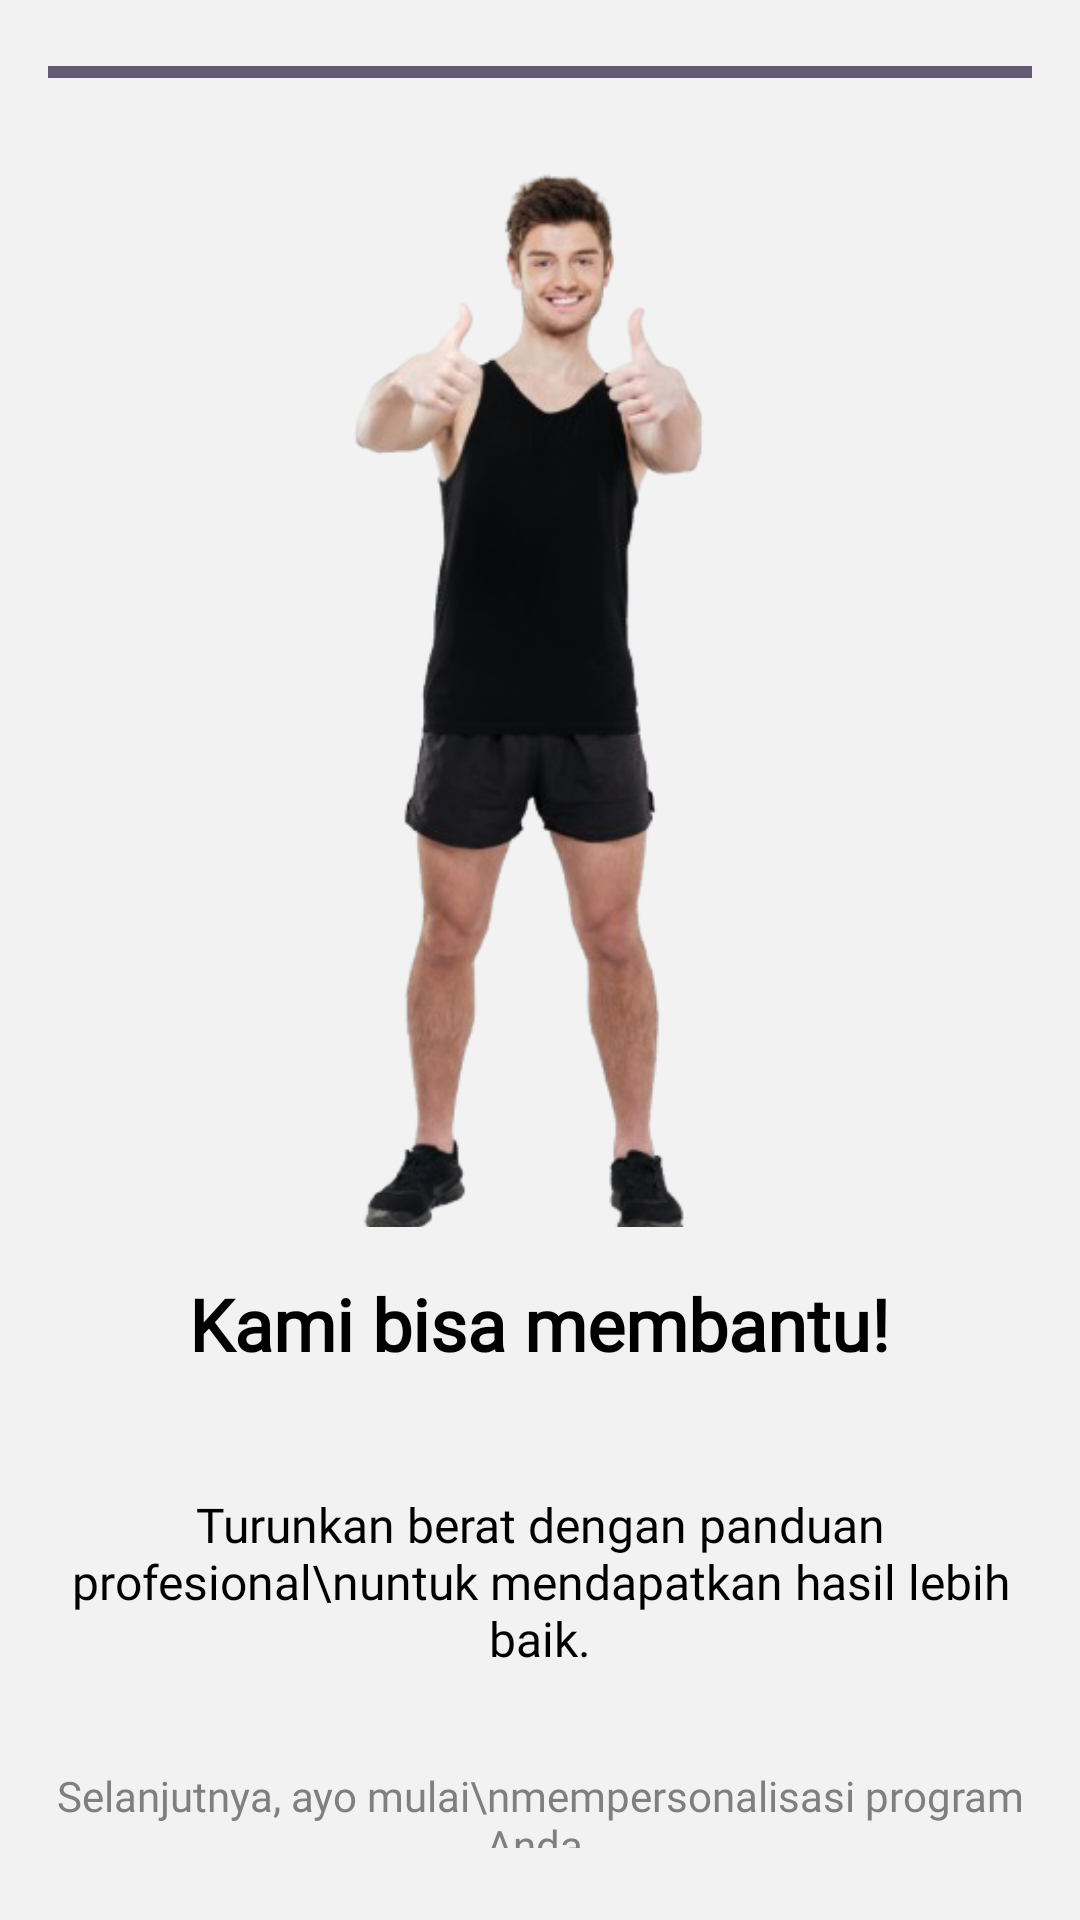

Layout XML and referenced resources for this Android screen:
<!-- AndroidManifest.xml: application theme Theme.UTSAplikasiDiet -->
<!-- res/layout/next.xml -->
<?xml version="1.0" encoding="utf-8"?>
<LinearLayout xmlns:android="http://schemas.android.com/apk/res/android"
    android:layout_width="match_parent"
    android:layout_height="match_parent"
    android:id="@+id/next"
    android:orientation="vertical"
    android:padding="16dp"
    android:background="#F2F2F2">

    <ProgressBar
        android:id="@+id/progressBar"
        style="?android:attr/progressBarStyleHorizontal"
        android:layout_width="match_parent"
        android:layout_height="wrap_content"
        android:progress="100"
        android:layout_marginBottom="16dp"/>

    <ImageView
        android:layout_width="278dp"
        android:layout_height="361dp"
        android:layout_gravity="center_horizontal"
        android:layout_weight="0"
        android:scaleType="centerCrop"
        android:src="@drawable/pose" />

    <TextView
        android:layout_width="wrap_content"
        android:layout_height="wrap_content"
        android:text="Kami bisa membantu!"
        android:fontFamily="@font/poppins_bold"
        android:textSize="24sp"
        android:textStyle="bold"
        android:layout_marginBottom="32dp"
        android:layout_gravity="center_horizontal"
        android:textColor="#000000"
        android:layout_marginTop="16dp" />

    
    <TextView
        android:layout_width="wrap_content"
        android:layout_height="wrap_content"
        android:text="Turunkan berat dengan panduan profesional\nuntuk mendapatkan hasil lebih baik."
        android:textSize="16sp"
        android:layout_marginBottom="24dp"
        android:gravity="center"
        android:fontFamily="@font/poppins_regular"
        android:textColor="#000000"
        android:layout_gravity="center_horizontal"
        android:layout_marginTop="8dp" />

    
    <TextView
        android:layout_width="wrap_content"
        android:layout_height="wrap_content"
        android:text="Selanjutnya, ayo mulai\nmempersonalisasi program Anda."
        android:textSize="14sp"
        android:textColor="#7F7F7F"
        android:layout_marginBottom="8dp"
        android:gravity="center"
        android:fontFamily="@font/poppins_regular"
        android:layout_gravity="center_horizontal"
        android:layout_marginTop="8dp" />

    <View
        android:layout_width="match_parent"
        android:layout_height="0dp"
        android:layout_weight="1"/>


    
    <Button
        android:id="@+id/continueNext"
        android:layout_width="match_parent"
        android:layout_height="wrap_content"
        android:text="Lanjut"
        android:layout_marginTop="24dp"
        android:backgroundTint="#000000"
        android:textColor="#FFFFFF"
        android:layout_marginHorizontal="8dp"
        android:fontFamily="@font/poppins_bold" />

</LinearLayout>
<!-- resources referenced by this layout -->
<resources>
  <!-- drawable pose: png bitmap (drawable, 93766 bytes) -->
  <style name="Theme.UTSAplikasiDiet" parent="Base.Theme.UTSAplikasiDiet" />
  <style name="Base.Theme.UTSAplikasiDiet" parent="Theme.Material3.DayNight.NoActionBar">
          
          
      </style>
</resources>
